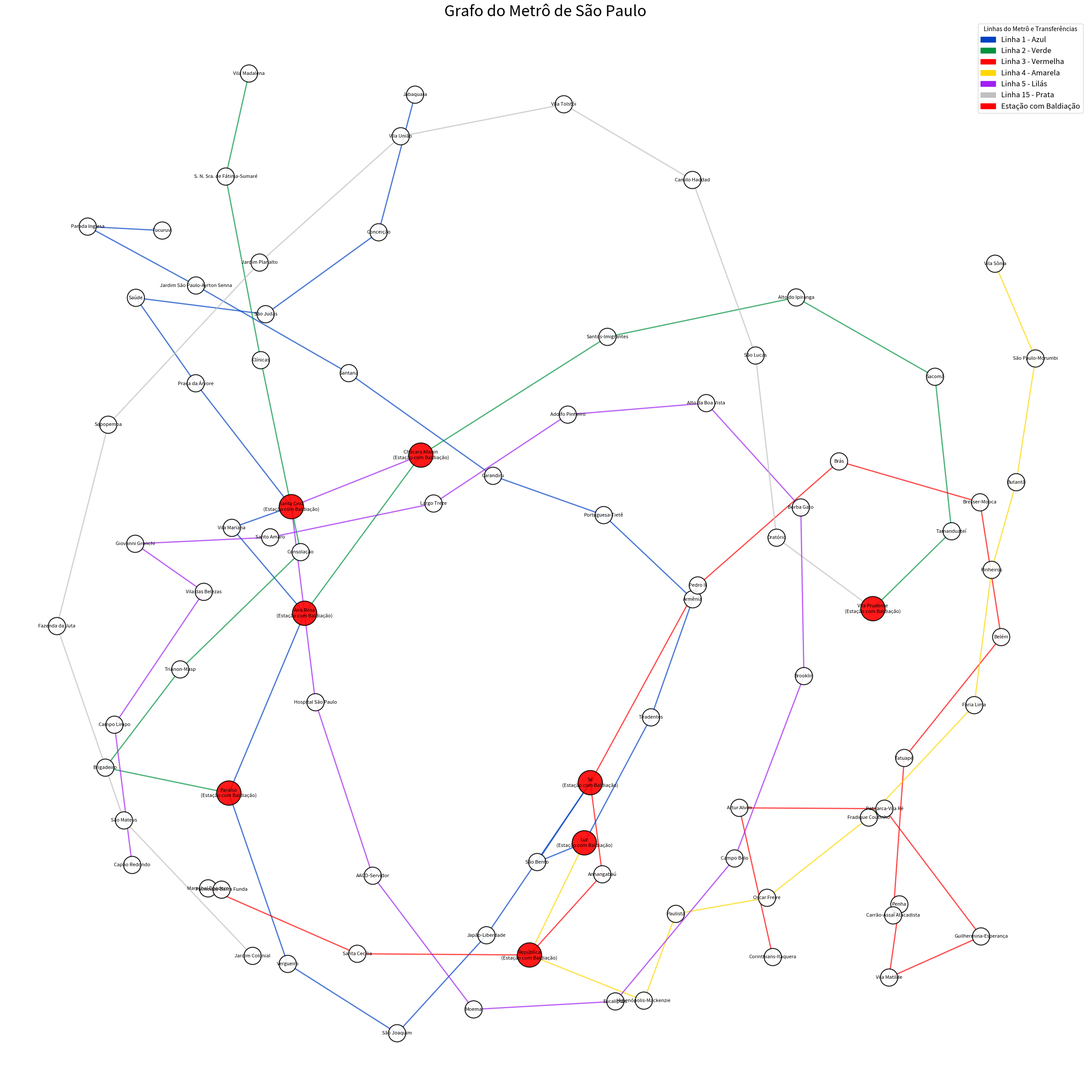
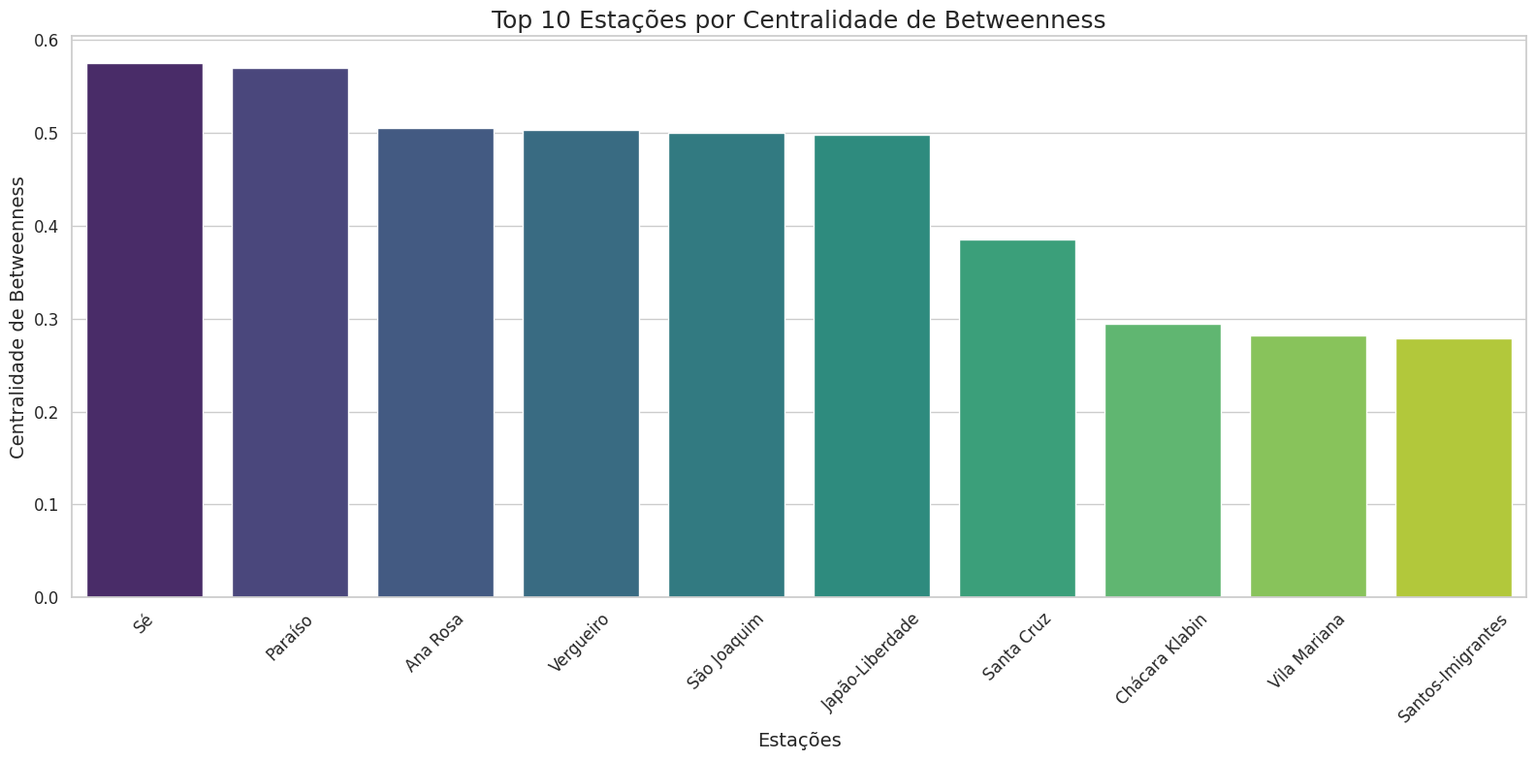
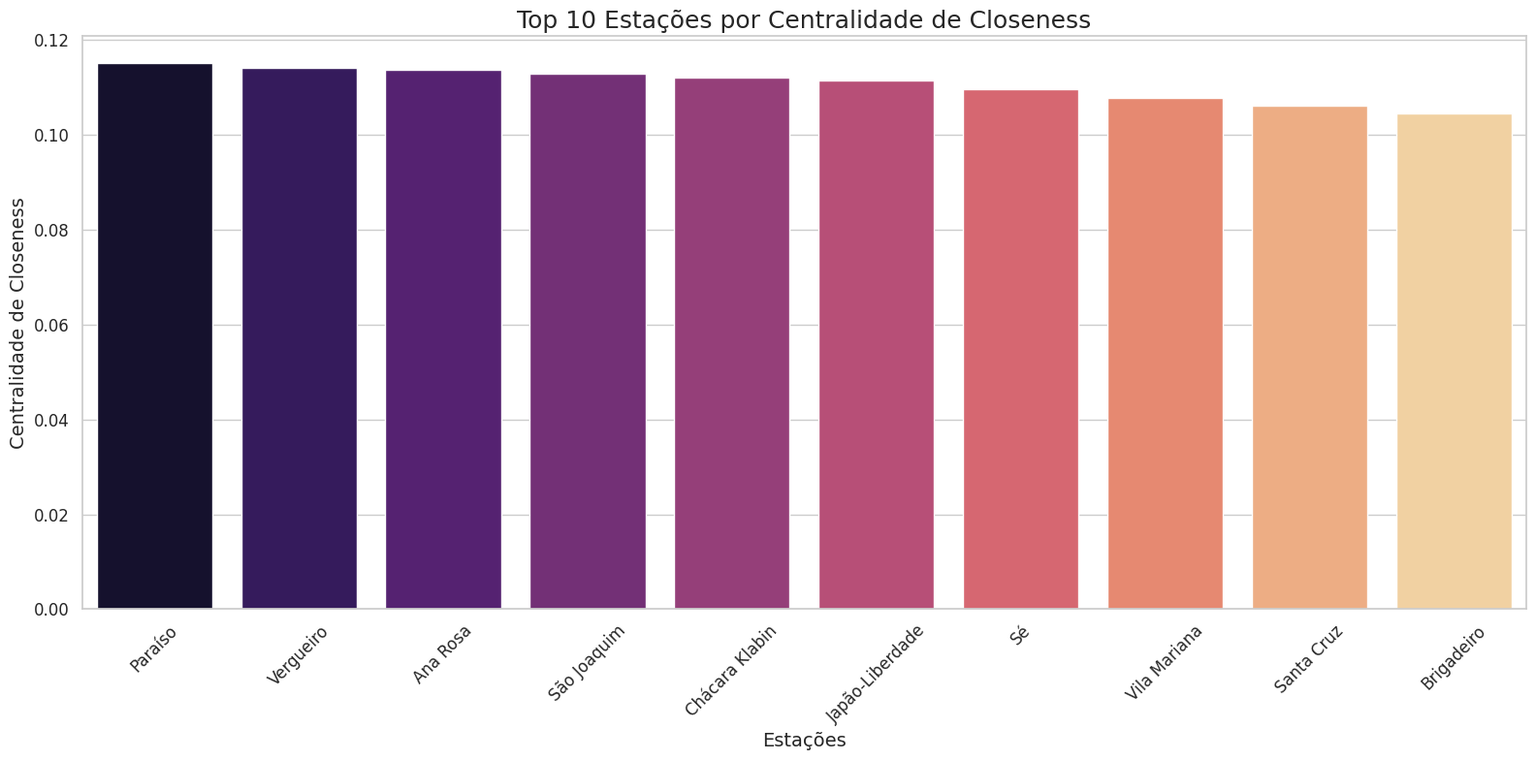
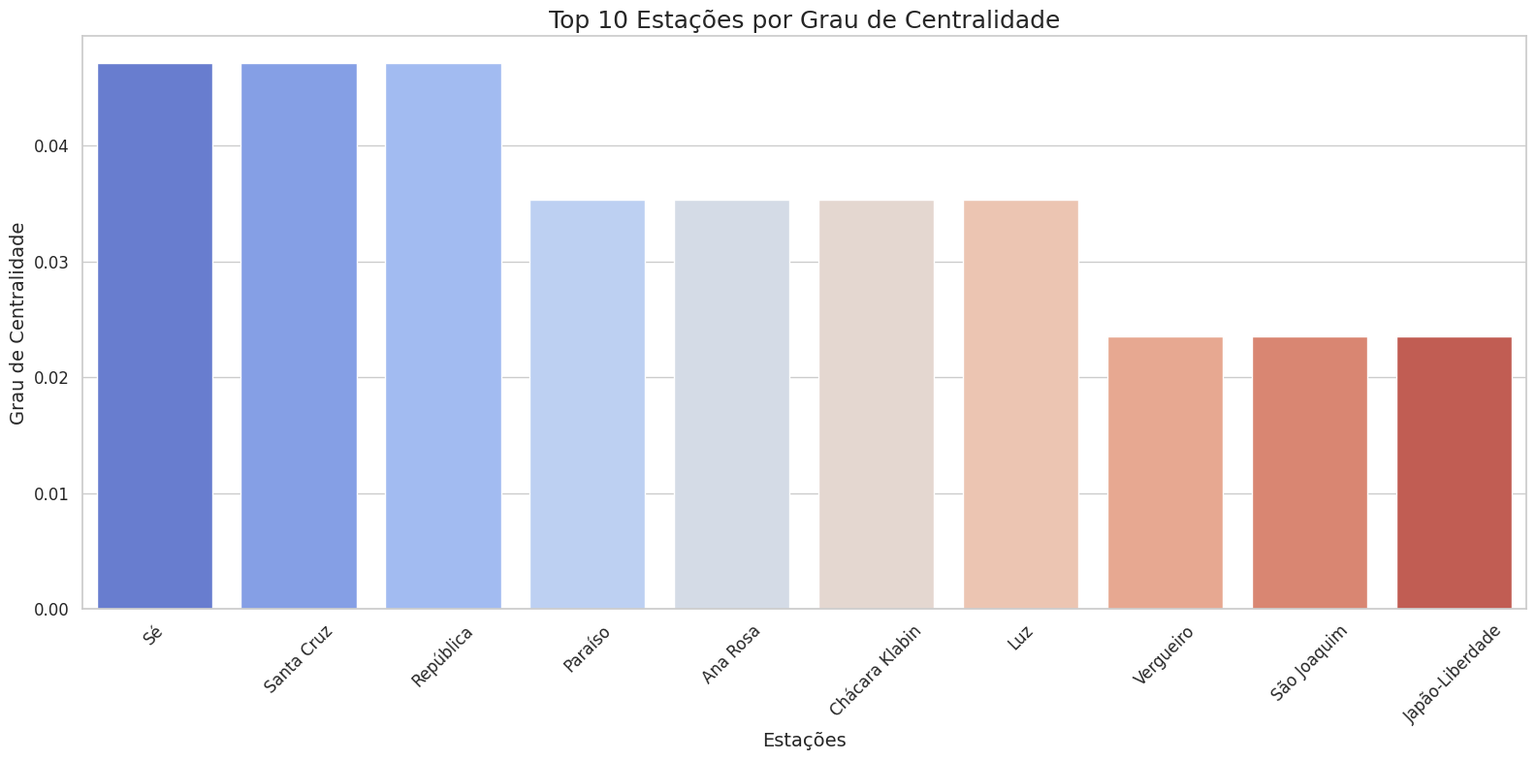

Source code (Python) for these figures, in order:
# ================================
# Instalação das Bibliotecas Necessárias
# ================================

# Caso ainda não tenha as bibliotecas instaladas, descomente as linhas abaixo:
# !pip install networkx matplotlib pandas seaborn

# ================================
# Importação das Bibliotecas
# ================================
import networkx as nx
import matplotlib.pyplot as plt
import pandas as pd
import seaborn as sns
import matplotlib.patches as mpatches

# ================================
# Passo 1: Organização dos Dados das Estações
# ================================

# Dados das estações organizados por linha e ordem
estacoes_data = [
    # Linha 1 - Azul
    {"nome": "Jabaquara", "linha": "Linha 1 - Azul", "ordem": 1},
    {"nome": "Conceição", "linha": "Linha 1 - Azul", "ordem": 2},
    {"nome": "São Judas", "linha": "Linha 1 - Azul", "ordem": 3},
    {"nome": "Saúde", "linha": "Linha 1 - Azul", "ordem": 4},
    {"nome": "Praça da Árvore", "linha": "Linha 1 - Azul", "ordem": 5},
    {"nome": "Santa Cruz", "linha": "Linha 1 - Azul", "ordem": 6},
    {"nome": "Vila Mariana", "linha": "Linha 1 - Azul", "ordem": 7},
    {"nome": "Ana Rosa", "linha": "Linha 1 - Azul", "ordem": 8},
    {"nome": "Paraíso", "linha": "Linha 1 - Azul", "ordem": 9},
    {"nome": "Vergueiro", "linha": "Linha 1 - Azul", "ordem": 10},
    {"nome": "São Joaquim", "linha": "Linha 1 - Azul", "ordem": 11},
    {"nome": "Japão-Liberdade", "linha": "Linha 1 - Azul", "ordem": 12},
    {"nome": "Sé", "linha": "Linha 1 - Azul", "ordem": 13},
    {"nome": "São Bento", "linha": "Linha 1 - Azul", "ordem": 14},
    {"nome": "Luz", "linha": "Linha 1 - Azul", "ordem": 15},
    {"nome": "Tiradentes", "linha": "Linha 1 - Azul", "ordem": 16},
    {"nome": "Armênia", "linha": "Linha 1 - Azul", "ordem": 17},
    {"nome": "Portuguesa-Tietê", "linha": "Linha 1 - Azul", "ordem": 18},
    {"nome": "Carandiru", "linha": "Linha 1 - Azul", "ordem": 19},
    {"nome": "Santana", "linha": "Linha 1 - Azul", "ordem": 20},
    {"nome": "Jardim São Paulo-Ayrton Senna", "linha": "Linha 1 - Azul", "ordem": 21},
    {"nome": "Parada Inglesa", "linha": "Linha 1 - Azul", "ordem": 22},
    {"nome": "Tucuruvi", "linha": "Linha 1 - Azul", "ordem": 23},

    # Linha 2 - Verde
    {"nome": "Vila Prudente", "linha": "Linha 2 - Verde", "ordem": 1},
    {"nome": "Tamanduateí", "linha": "Linha 2 - Verde", "ordem": 2},
    {"nome": "Sacomã", "linha": "Linha 2 - Verde", "ordem": 3},
    {"nome": "Alto do Ipiranga", "linha": "Linha 2 - Verde", "ordem": 4},
    {"nome": "Santos-Imigrantes", "linha": "Linha 2 - Verde", "ordem": 5},
    {"nome": "Chácara Klabin", "linha": "Linha 2 - Verde", "ordem": 6},
    {"nome": "Ana Rosa", "linha": "Linha 2 - Verde", "ordem": 7},
    {"nome": "Paraíso", "linha": "Linha 2 - Verde", "ordem": 8},
    {"nome": "Brigadeiro", "linha": "Linha 2 - Verde", "ordem": 9},
    {"nome": "Trianon-Masp", "linha": "Linha 2 - Verde", "ordem": 10},
    {"nome": "Consolação", "linha": "Linha 2 - Verde", "ordem": 11},
    {"nome": "Clínicas", "linha": "Linha 2 - Verde", "ordem": 12},
    {"nome": "S. N. Sra. de Fátima-Sumaré", "linha": "Linha 2 - Verde", "ordem": 13},
    {"nome": "Vila Madalena", "linha": "Linha 2 - Verde", "ordem": 14},

    # Linha 3 - Vermelha
    {"nome": "Corinthians-Itaquera", "linha": "Linha 3 - Vermelha", "ordem": 1},
    {"nome": "Artur Alvim", "linha": "Linha 3 - Vermelha", "ordem": 2},
    {"nome": "Patriarca-Vila Ré", "linha": "Linha 3 - Vermelha", "ordem": 3},
    {"nome": "Guilhermina-Esperança", "linha": "Linha 3 - Vermelha", "ordem": 4},
    {"nome": "Vila Matilde", "linha": "Linha 3 - Vermelha", "ordem": 5},
    {"nome": "Penha", "linha": "Linha 3 - Vermelha", "ordem": 6},
    {"nome": "Carrão-Assaí Atacadista", "linha": "Linha 3 - Vermelha", "ordem": 7},
    {"nome": "Tatuapé", "linha": "Linha 3 - Vermelha", "ordem": 8},
    {"nome": "Belém", "linha": "Linha 3 - Vermelha", "ordem": 9},
    {"nome": "Bresser-Mooca", "linha": "Linha 3 - Vermelha", "ordem": 10},
    {"nome": "Brás", "linha": "Linha 3 - Vermelha", "ordem": 11},
    {"nome": "Pedro II", "linha": "Linha 3 - Vermelha", "ordem": 12},
    {"nome": "Sé", "linha": "Linha 3 - Vermelha", "ordem": 13},
    {"nome": "Anhangabaú", "linha": "Linha 3 - Vermelha", "ordem": 14},
    {"nome": "República", "linha": "Linha 3 - Vermelha", "ordem": 15},
    {"nome": "Santa Cecília", "linha": "Linha 3 - Vermelha", "ordem": 16},
    {"nome": "Marechal Deodoro", "linha": "Linha 3 - Vermelha", "ordem": 17},
    {"nome": "Palmeiras-Barra Funda", "linha": "Linha 3 - Vermelha", "ordem": 18},

    # Linha 4 - Amarela
    {"nome": "Luz", "linha": "Linha 4 - Amarela", "ordem": 1},
    {"nome": "República", "linha": "Linha 4 - Amarela", "ordem": 2},
    {"nome": "Higienópolis-Mackenzie", "linha": "Linha 4 - Amarela", "ordem": 3},
    {"nome": "Paulista", "linha": "Linha 4 - Amarela", "ordem": 4},
    {"nome": "Oscar Freire", "linha": "Linha 4 - Amarela", "ordem": 5},
    {"nome": "Fradique Coutinho", "linha": "Linha 4 - Amarela", "ordem": 6},
    {"nome": "Faria Lima", "linha": "Linha 4 - Amarela", "ordem": 7},
    {"nome": "Pinheiros", "linha": "Linha 4 - Amarela", "ordem": 8},
    {"nome": "Butantã", "linha": "Linha 4 - Amarela", "ordem": 9},
    {"nome": "São Paulo-Morumbi", "linha": "Linha 4 - Amarela", "ordem": 10},
    {"nome": "Vila Sônia", "linha": "Linha 4 - Amarela", "ordem": 11},

    # Linha 5 - Lilás
    {"nome": "Capão Redondo", "linha": "Linha 5 - Lilás", "ordem": 1},
    {"nome": "Campo Limpo", "linha": "Linha 5 - Lilás", "ordem": 2},
    {"nome": "Vila das Belezas", "linha": "Linha 5 - Lilás", "ordem": 3},
    {"nome": "Giovanni Gronchi", "linha": "Linha 5 - Lilás", "ordem": 4},
    {"nome": "Santo Amaro", "linha": "Linha 5 - Lilás", "ordem": 5},
    {"nome": "Largo Treze", "linha": "Linha 5 - Lilás", "ordem": 6},
    {"nome": "Adolfo Pinheiro", "linha": "Linha 5 - Lilás", "ordem": 7},
    {"nome": "Alto da Boa Vista", "linha": "Linha 5 - Lilás", "ordem": 8},
    {"nome": "Borba Gato", "linha": "Linha 5 - Lilás", "ordem": 9},
    {"nome": "Brooklin", "linha": "Linha 5 - Lilás", "ordem": 10},
    {"nome": "Campo Belo", "linha": "Linha 5 - Lilás", "ordem": 11},
    {"nome": "Eucaliptos", "linha": "Linha 5 - Lilás", "ordem": 12},
    {"nome": "Moema", "linha": "Linha 5 - Lilás", "ordem": 13},
    {"nome": "AACD-Servidor", "linha": "Linha 5 - Lilás", "ordem": 14},
    {"nome": "Hospital São Paulo", "linha": "Linha 5 - Lilás", "ordem": 15},
    {"nome": "Santa Cruz", "linha": "Linha 5 - Lilás", "ordem": 16},
    {"nome": "Chácara Klabin", "linha": "Linha 5 - Lilás", "ordem": 17},

    # Linha 15 - Prata
    {"nome": "Vila Prudente", "linha": "Linha 15 - Prata", "ordem": 1},
    {"nome": "Oratório", "linha": "Linha 15 - Prata", "ordem": 2},
    {"nome": "São Lucas", "linha": "Linha 15 - Prata", "ordem": 3},
    {"nome": "Camilo Haddad", "linha": "Linha 15 - Prata", "ordem": 4},
    {"nome": "Vila Tolstói", "linha": "Linha 15 - Prata", "ordem": 5},
    {"nome": "Vila União", "linha": "Linha 15 - Prata", "ordem": 6},
    {"nome": "Jardim Planalto", "linha": "Linha 15 - Prata", "ordem": 7},
    {"nome": "Sapopemba", "linha": "Linha 15 - Prata", "ordem": 8},
    {"nome": "Fazenda da Juta", "linha": "Linha 15 - Prata", "ordem": 9},
    {"nome": "São Mateus", "linha": "Linha 15 - Prata", "ordem": 10},
    {"nome": "Jardim Colonial", "linha": "Linha 15 - Prata", "ordem": 11},
]

# Criação do DataFrame
estacoes_df = pd.DataFrame(estacoes_data)

# Verificar estações que pertencem a múltiplas linhas (Estação com Baldiação)
duplicatas = estacoes_df[estacoes_df.duplicated(subset=['nome'], keep=False)].sort_values('nome')
print("Estações que pertencem a múltiplas linhas:")
print(duplicatas[['nome', 'linha']].sort_values('nome').to_string(index=False))

# ================================
# Passo 2: Construção do Grafo
# ================================

# Inicializa o grafo
G = nx.Graph()

# Adiciona os nós (estações) com atributos de linha
for idx, row in estacoes_df.iterrows():
    nome = row['nome']
    linha = row['linha']

    if G.has_node(nome):
        # Se a estação já existe, adiciona a linha à lista de linhas
        if linha not in G.nodes[nome]['linha']:
            G.nodes[nome]['linha'].append(linha)
    else:
        # Caso contrário, cria a estação com a lista de linhas
        G.add_node(nome, linha=[linha])

# Adiciona as arestas baseadas nas conexões das linhas
linhas = estacoes_df.groupby('linha')

for linha, group in linhas:
    # Ordena as estações pela ordem na linha
    estacoes = group.sort_values('ordem')['nome'].tolist()
    # Adiciona as arestas sequenciais
    for i in range(len(estacoes) - 1):
        origem = estacoes[i]
        destino = estacoes[i + 1]
        # Adiciona a aresta com atributos de linha
        if G.has_edge(origem, destino):
            # Se a aresta já existe, adiciona a linha à lista de linhas
            if linha not in G[origem][destino]['linha']:
                G[origem][destino]['linha'].append(linha)
        else:
            G.add_edge(origem, destino, linha=[linha])

# Verifica o grafo
print(f"\nGrafo criado com {G.number_of_nodes()} nós e {G.number_of_edges()} arestas.")

# ================================
# Passo 3: Atribuição de Pesos às Arestas
# ================================

# Calcula os graus das estações
graus = dict(G.degree())

# Atualiza os pesos das arestas com base no número de conexões das estações
for u, v, data in G.edges(data=True):
    peso = graus[u] + graus[v]
    G[u][v]['peso'] = peso

# Opcional: Verificar alguns pesos
print("\nExemplos de pesos das arestas:")
for i, (u, v, data) in enumerate(G.edges(data=True)):
    if i < 5:
        print(f"{u} - {v}: Peso = {data['peso']}")

# ================================
# Passo 4: Cálculo de Métricas de Centralidade
# ================================

# Cálculo da Centralidade de Grau
grau = nx.degree_centrality(G)
grau_df = pd.DataFrame.from_dict(grau, orient='index', columns=['Grau_Centralidade'])

# Cálculo da Centralidade de Betweenness
betweenness = nx.betweenness_centrality(G, weight='peso')
betweenness_df = pd.DataFrame.from_dict(betweenness, orient='index', columns=['Betweenness_Centralidade'])

# Cálculo da Centralidade de Closeness (Unweighted)
closeness = nx.closeness_centrality(G)
closeness_df = pd.DataFrame.from_dict(closeness, orient='index', columns=['Closeness_Centralidade'])

# Combinação das métricas em um único DataFrame
metrics_df = grau_df.join(betweenness_df).join(closeness_df)
metrics_df = metrics_df.sort_values(by='Betweenness_Centralidade', ascending=False)

# Exibição das 10 estações com maior centralidade de betweenness
print("\nTop 10 Estações por Centralidade de Betweenness:")
print(metrics_df['Betweenness_Centralidade'].head(10))

# ================================
# Passo 5: Visualização do Grafo
# ================================

# Definição das cores para cada linha
linha_cores = {
    "Linha 1 - Azul": "#0041C2",
    "Linha 2 - Verde": "#00923F",
    "Linha 3 - Vermelha": "#FF0000",
    "Linha 4 - Amarela": "#FFD700",
    "Linha 5 - Lilás": "#A020F0",
    "Linha 15 - Prata": "#C0C0C0"
}

# Função para determinar a cor de uma aresta com base nas linhas que conecta
def get_edge_color(linhas):
    # Prioriza a primeira linha na lista para a cor
    return linha_cores.get(linhas[0], "gray")

# Função para determinar se uma estação é de transferência
def is_transfer_station(linhas):
    return len(linhas) > 1

# Adiciona um atributo de transferência para os nós
for node in G.nodes():
    G.nodes[node]['transfer'] = is_transfer_station(G.nodes[node]['linha'])

# Obter o layout do grafo com 'k' menor para arestas mais curtas
pos = nx.spring_layout(G, k=0.3, seed=42)  # 'k' controla o espaçamento; menor k = arestas mais curtas

plt.figure(figsize=(25, 25))  # Aumenta o tamanho da figura para melhor visualização
plt.title("Grafo do Metrô de São Paulo", fontsize=25)

# Desenha as arestas
for edge in G.edges(data=True):
    linhas = edge[2]['linha']
    color = get_edge_color(linhas)
    nx.draw_networkx_edges(
        G,
        pos,
        edgelist=[(edge[0], edge[1])],
        edge_color=color,
        width=2,
        alpha=0.7
    )

# Desenha os nós
# Tamanhos de nós baseados no número de linhas que a estação pertence (maior para mais linhas)
num_linhas = {node: len(data['linha']) for node, data in G.nodes(data=True)}
node_sizes = [800 * num_linhas[node] for node in G.nodes()]  # Ajuste o multiplicador conforme necessário

# Cores dos nós: destacando estações de transferência
node_colors = ['red' if G.nodes[node]['transfer'] else 'white' for node in G.nodes()]

nx.draw_networkx_nodes(
    G,
    pos,
    node_size=node_sizes,
    node_color=node_colors,
    edgecolors='black',
    linewidths=1.5,
    alpha=0.9
)

# Adiciona rótulos para todas as estações
labels = {}
for node, data in G.nodes(data=True):
    if data['transfer']:
        labels[node] = f"{node}\n(Estação com Baldiação)"
    else:
        labels[node] = node

nx.draw_networkx_labels(
    G,
    pos,
    labels,
    font_size=8,  # Ajustado para melhor cabimento
    font_color='black'
)

# Criar uma legenda personalizada
# Legenda para as linhas
legenda_linhas = [mpatches.Patch(color=cor, label=linha) for linha, cor in linha_cores.items()]
# Legenda para estações de transferência
legenda_transfer = mpatches.Patch(color='red', label='Estação com Baldiação')
legendas = legenda_linhas + [legenda_transfer]

plt.legend(handles=legendas, loc='upper right', fontsize='large', title='Linhas do Metrô e Transferências')

plt.axis('off')
plt.tight_layout()
plt.show()

# ================================
# Passo 6: Criação de Gráficos das Métricas de Centralidade
# ================================

# Configuração do estilo
sns.set(style="whitegrid")

# Top 10 Estações por Centralidade de Betweenness
top10_betweenness = metrics_df['Betweenness_Centralidade'].nlargest(10)

plt.figure(figsize=(16, 8))
sns.barplot(
    x=top10_betweenness.index,
    y=top10_betweenness.values,
    palette="viridis"
)
plt.title("Top 10 Estações por Centralidade de Betweenness", fontsize=18)
plt.xlabel("Estações", fontsize=14)
plt.ylabel("Centralidade de Betweenness", fontsize=14)
plt.xticks(rotation=45, fontsize=12)
plt.yticks(fontsize=12)
plt.tight_layout()
plt.show()

# Top 10 Estações por Centralidade de Closeness
top10_closeness = metrics_df['Closeness_Centralidade'].nlargest(10)

plt.figure(figsize=(16, 8))
sns.barplot(
    x=top10_closeness.index,
    y=top10_closeness.values,
    palette="magma"
)
plt.title("Top 10 Estações por Centralidade de Closeness", fontsize=18)
plt.xlabel("Estações", fontsize=14)
plt.ylabel("Centralidade de Closeness", fontsize=14)
plt.xticks(rotation=45, fontsize=12)
plt.yticks(fontsize=12)
plt.tight_layout()
plt.show()

# Top 10 Estações por Grau de Centralidade
top10_grau = metrics_df['Grau_Centralidade'].nlargest(10)

plt.figure(figsize=(16, 8))
sns.barplot(
    x=top10_grau.index,
    y=top10_grau.values,
    palette="coolwarm"
)
plt.title("Top 10 Estações por Grau de Centralidade", fontsize=18)
plt.xlabel("Estações", fontsize=14)
plt.ylabel("Grau de Centralidade", fontsize=14)
plt.xticks(rotation=45, fontsize=12)
plt.yticks(fontsize=12)
plt.tight_layout()
plt.show()

# ================================
# Passo 7: Análises Adicionais
# ================================

# Exemplo 1: Rota Mais Curta de "Jabaquara" para "São Mateus"
origem = "Jabaquara"
destino = "São Mateus"

try:
    rota = nx.shortest_path(G, source=origem, target=destino, weight='peso')
    peso_total = sum([G.edges[rota[i], rota[i+1]]['peso'] for i in range(len(rota)-1)])
    print(f"\nRota mais curta de {origem} para {destino}:")
    print(" -> ".join(rota))
    print(f"Peso total estimado: {peso_total}")
except nx.NetworkXNoPath:
    print(f"Não há caminho entre {origem} e {destino}.")

# Exemplo 2: Estação com Maior Centralidade de Betweenness
max_betweenness = betweenness_df['Betweenness_Centralidade'].idxmax()
print(f"\nEstação com maior centralidade de betweenness: {max_betweenness}")
print(f"Valor: {betweenness_df.loc[max_betweenness, 'Betweenness_Centralidade']}")

# Exemplo 3: Estações com Menor Grau de Centralidade
min_grau = grau_df['Grau_Centralidade'].nsmallest(5)
print("\n5 Estações com menor grau de centralidade:")
print(min_grau)

# ================================
# Análises Adicionais: Resiliência e Expansão
# ================================

# Análise de Resiliência: Remoção de uma estação crítica
estacao_remover = max_betweenness  # Remover a estação com maior betweenness
G_resiliente = G.copy()
G_resiliente.remove_node(estacao_remover)

# Verificar se a remoção impacta significativamente a conectividade
num_componentes_original = nx.number_connected_components(G)
num_componentes_resiliente = nx.number_connected_components(G_resiliente)
print(f"\nNúmero de Componentes Conectados antes da remoção: {num_componentes_original}")
print(f"Número de Componentes Conectados após a remoção de {estacao_remover}: {num_componentes_resiliente}")

# Sugestão de Expansão: Identificar estações com baixa centralidade para possíveis melhorias
estacoes_baixa_centralidade = metrics_df.sort_values('Betweenness_Centralidade').head(5).index.tolist()
print("\nEstações com baixa centralidade de betweenness (sugestões para expansão):")
for estacao in estacoes_baixa_centralidade:
    print(f"- {estacao}")

# ================================
# Considerações Finais
# ================================

print("\nAnálise concluída com sucesso.")
